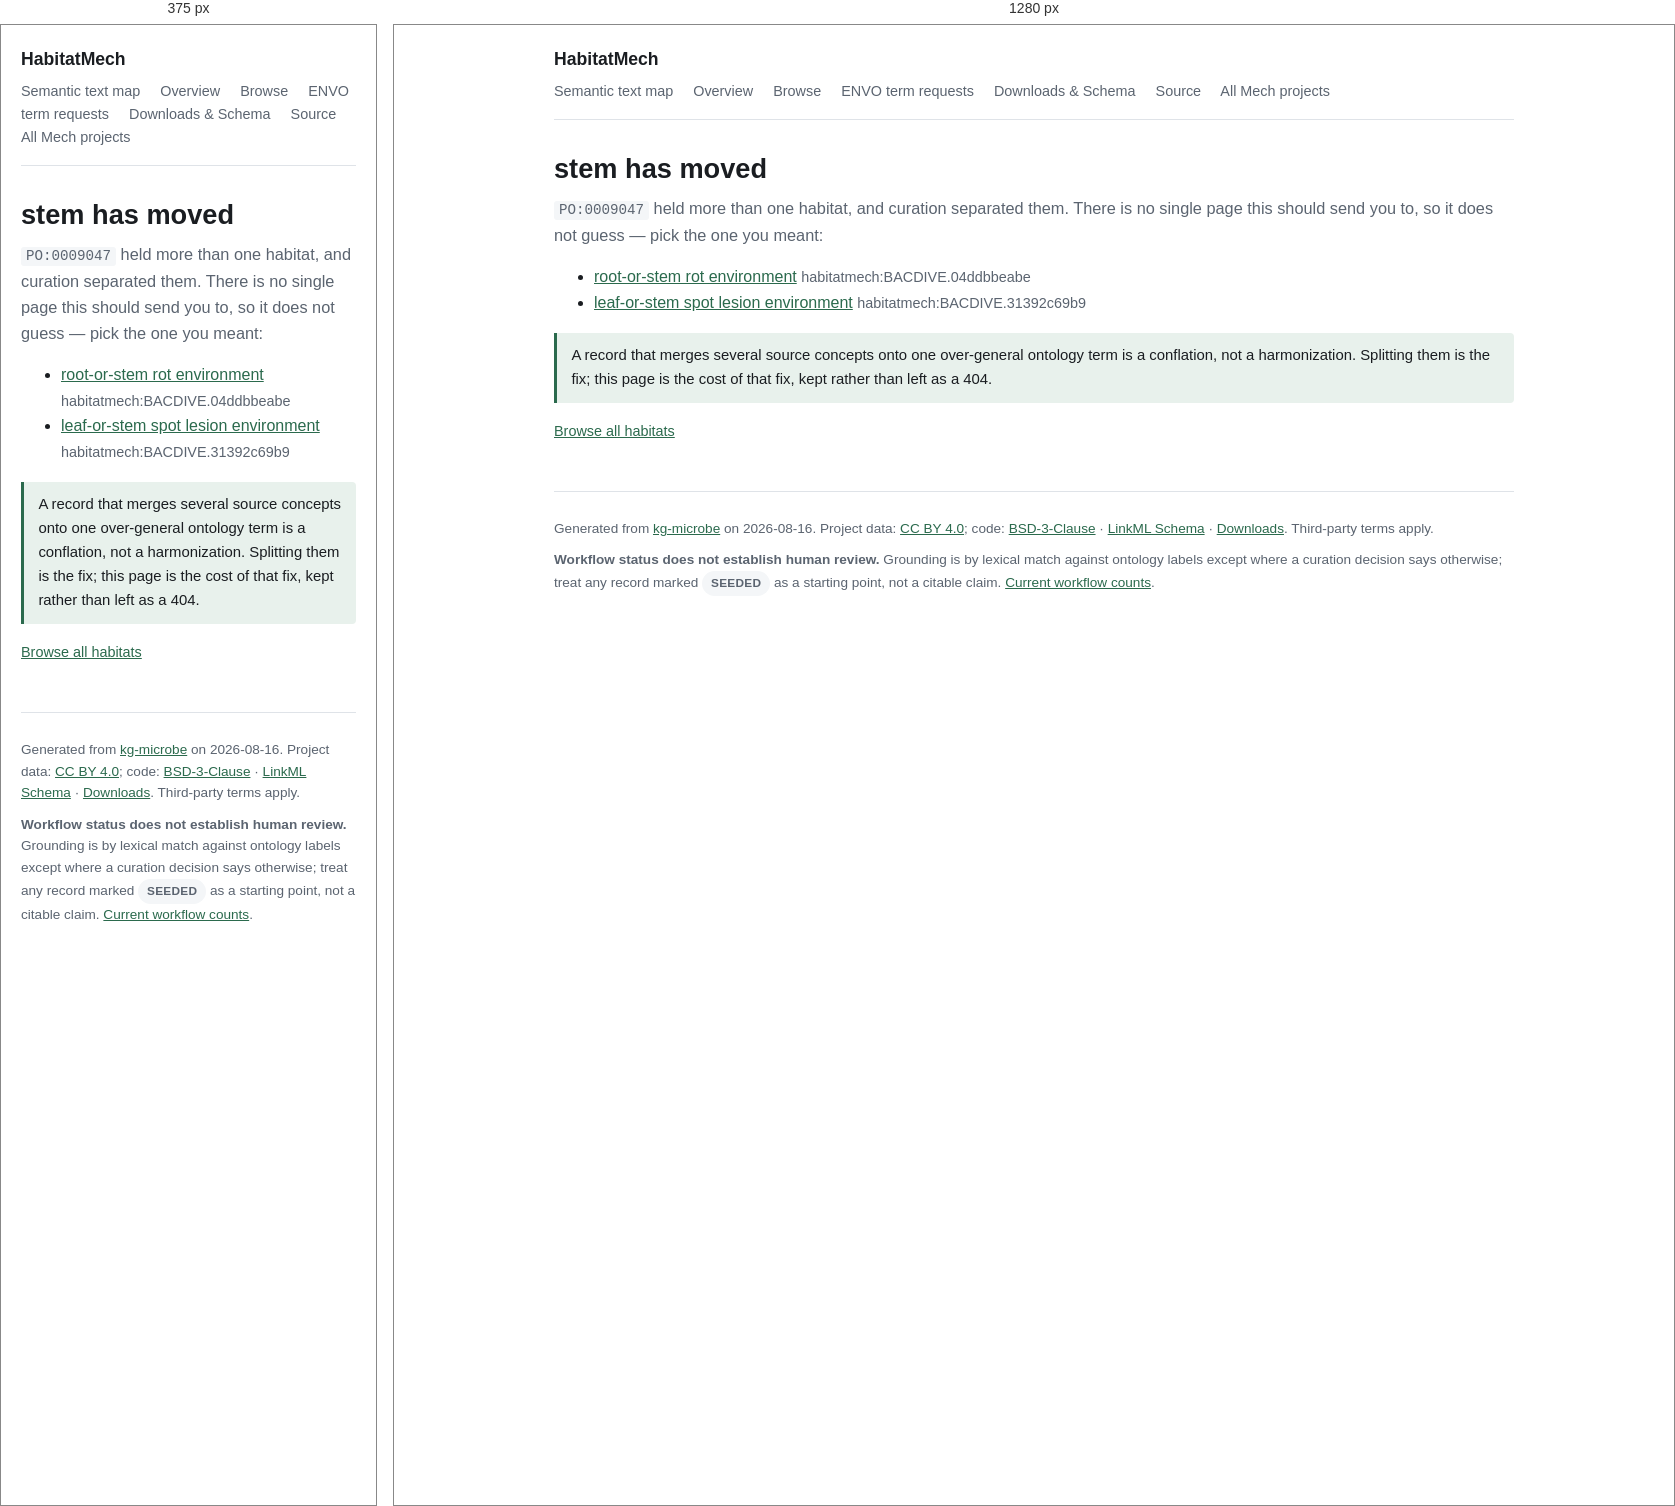
Rendered at 375 px and 1280 px, left to right.

<!-- file: stem-po-0009047.html -->
<!DOCTYPE html>
<html lang="en">
<head>
<meta charset="utf-8">
<meta name="viewport" content="width=device-width, initial-scale=1">
<title>stem has moved — HabitatMech</title>
<meta name="description" content="Microbial habitats harmonized from GOLD, BacDive, PREGO and Madin et al., grounded in ENVO/UBERON/FOODON/BTO/PO.">
<link rel="stylesheet" href="../style.css">
<script src="../theme-toggle.js"></script>
<meta name="robots" content="noindex, follow">
</head>
<body>
<a class="skip-link" href="#main-content">Skip to main content</a>
<div class="wrap">
<header class="site">
  <a class="brand" href="../index.html">HabitatMech</a>
  <nav aria-label="Main navigation">
    <a href="../text-map/">Semantic text map</a>
    <a href="../index.html">Overview</a>
    <a href="../browse.html">Browse</a>
    <a href="../term-requests.html">ENVO term requests</a>
    <a href="../index.html#downloads">Downloads &amp; Schema</a>
    <a href="https://github.com/CultureBotAI/HabitatMech">Source</a>
    <a href="https://culturebotai.github.io/mechs/">All Mech projects</a>
  </nav>
</header>
<main id="main-content" tabindex="-1">
<h1>stem has moved</h1>
<p class="lede">
  <code>PO:0009047</code> held more than one habitat, and curation
  separated them. There is no single page this should send you to, so it does not
  guess — pick the one you meant:
</p>
<ul>
  <li><a href="../habitats/root-or-stem-rot-environment-habitatmech-bacdive-04ddbbeabe.html">root-or-stem rot environment</a>
      <span class="meta">habitatmech:BACDIVE.04ddbbeabe</span></li>
  <li><a href="../habitats/leaf-or-stem-spot-lesion-environment-habitatmech-bacdive-31392c69b9.html">leaf-or-stem spot lesion environment</a>
      <span class="meta">habitatmech:BACDIVE.31392c69b9</span></li>
</ul>
<div class="note">
  <p>A record that merges several source concepts onto one over-general
  ontology term is a conflation, not a harmonization. Splitting them is the
  fix; this page is the cost of that fix, kept rather than left as a 404.</p>
</div>
<p class="meta"><a href="../browse.html">Browse all habitats</a></p>
</main>
<footer class="site">
  <p>
    Generated from
    <a href="https://github.com/Knowledge-Graph-Hub/kg-microbe">kg-microbe</a>
    on 2026-08-16. Project data: <a href="https://creativecommons.org/licenses/by/4.0/">CC BY 4.0</a>; code: <a href="https://github.com/CultureBotAI/HabitatMech/blob/main/LICENSE-CODE">BSD-3-Clause</a> · <a href="https://github.com/CultureBotAI/HabitatMech/blob/main/src/habitatmech/schema/habitatmech.yaml">LinkML Schema</a> · <a href="../index.html#downloads">Downloads</a>. Third-party terms apply.
  </p>
  <p>
    <strong>Workflow status does not establish human review.</strong>
    Grounding is by lexical match against ontology labels except where a curation
    decision says otherwise; treat any record marked
    <span class="pill plain">SEEDED</span> as a starting point, not a citable
    claim. <a href="../index.html">Current workflow counts</a>.
  </p>
</footer>
</div>
</body>
</html>

/* @media block from style.css */
@media (max-width: 860px) {
  .browse-layout {
    grid-template-columns: 1fr;
  }
  .facet-sidebar {
    position: static;
    max-height: none;
  }
}